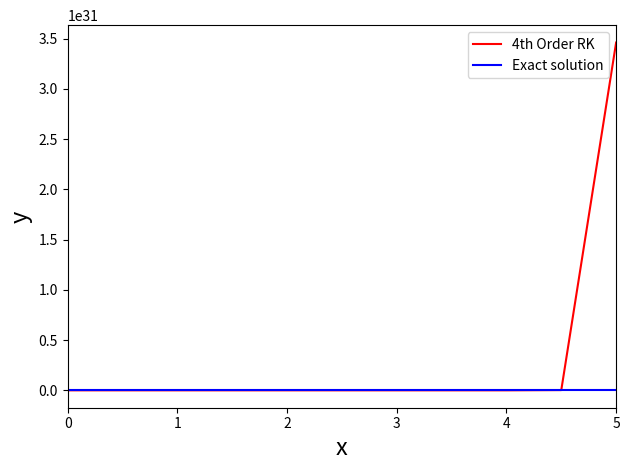

Write Python code to recreate this figure.
import matplotlib.pyplot as plt
import numpy as np


'''
This function/module performs the Runge-Kutta method method steps.
'''
def RK4thOrder(func, yinit, x_range, h):
    n = int((x_range[-1] - x_range[0])/h)
    
    x = x_range[0]
    y = yinit
    
    # Containers for solutions
    xsol = np.empty(0)
    ysol = np.empty(0)

    xsol = np.append(xsol, x)
    ysol = np.append(ysol, y)

    for i in range(n):
        k1 = feval(func, x, y)
        yp2 = y + k1*(h/2)
        k2 = feval(func, x+h/2, yp2)
        yp3 = y + k2*(h/2)
        k3 = feval(func, x+h/2, yp3)
        yp4 = y + k3*h
        k4 = feval(func, x+h, yp4)

        y = y + (h/6)*(k1 + 2*k2 + 2*k3+ k4)

        x = x + h
        xsol = np.append(xsol, x)

        ysol = np.append(ysol, y)  

    return [xsol, ysol]


def feval(funcName, *args):
    return eval(funcName)(*args)

def myFunc(x, y):
    dy = (-29*y) 
    return dy

h = 0.5
x = np.array([0, 5])
yinit = 1.0

[ts, ys] = RK4thOrder('myFunc', yinit, x, h)


# Calculates the exact solution, for comparison
dt = int((x[-1] - x[0]) / h)
t = [x[0]+i*h for i in range(dt+1)]
yexact = []
for i in range(dt+1):
    ye = np.exp(-29*t[i])
    yexact.append(ye)


diff = ys - yexact
print("Maximum difference =", np.max(abs(diff)))

plt.plot(ts, ys, 'r')
plt.plot(t, yexact, 'b')
plt.xlim(x[0], x[1])
plt.legend(["4th Order RK", "Exact solution"], loc=1)
plt.xlabel('x', fontsize=17)
plt.ylabel('y', fontsize=17)
plt.tight_layout()
plt.show()

# Uncomment the following to print the figure:
plt.savefig('Fig_ex2_RK4_h0p1.png', dpi=600)

